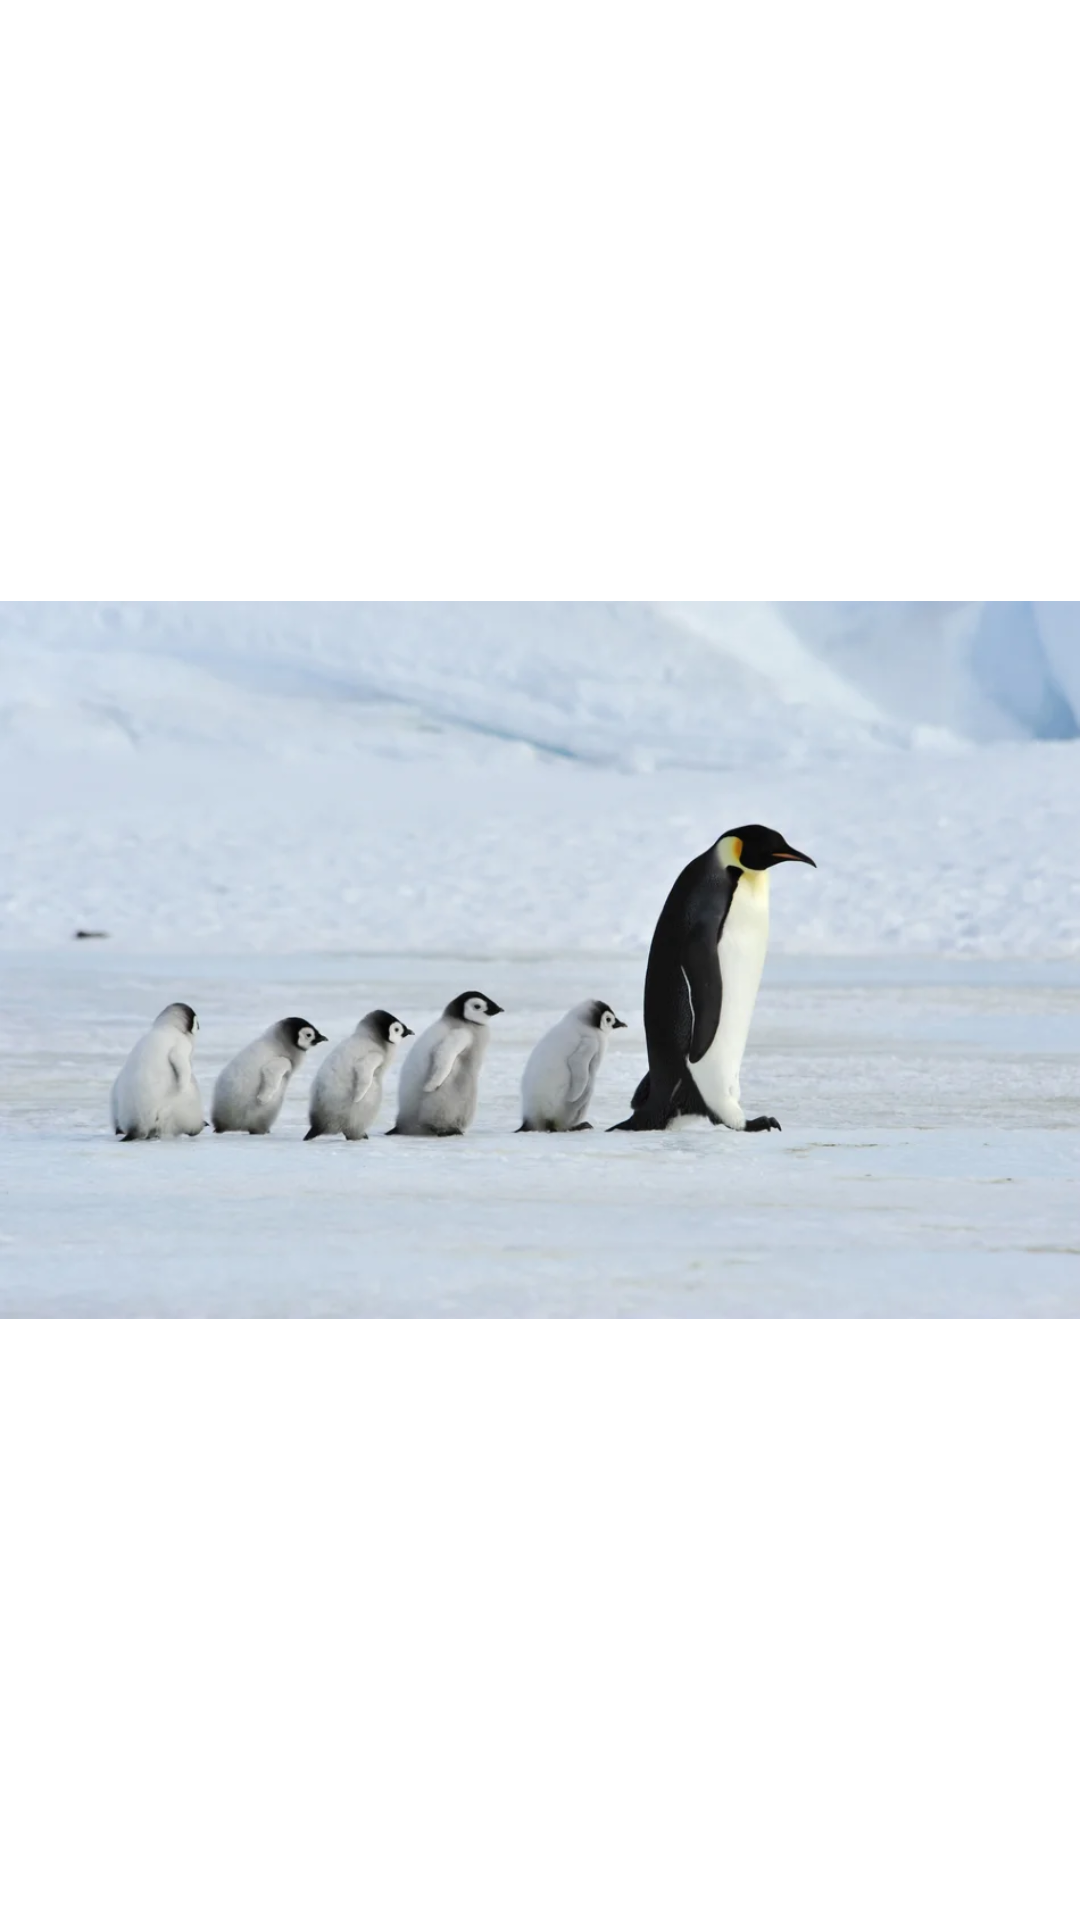

This screen was rendered from an Android layout file. Write that file and the resources it references.
<!-- AndroidManifest.xml: application theme Theme.Ghada_homework -->
<!-- res/layout/activity_picture.xml -->
<?xml version="1.0" encoding="utf-8"?>
<androidx.constraintlayout.widget.ConstraintLayout xmlns:android="http://schemas.android.com/apk/res/android"
    xmlns:app="http://schemas.android.com/apk/res-auto"
    xmlns:tools="http://schemas.android.com/tools"
    android:layout_width="match_parent"
    android:layout_height="match_parent"
    tools:context=".picture">

    <ImageView
        android:id="@+id/imageView2"
        android:layout_width="wrap_content"
        android:layout_height="wrap_content"
        app:layout_constraintBottom_toBottomOf="parent"
        app:layout_constraintEnd_toEndOf="parent"
        app:layout_constraintHorizontal_bias="0.5"
        app:layout_constraintStart_toStartOf="parent"
        app:layout_constraintTop_toTopOf="parent"
        app:srcCompat="@drawable/penguin" />
</androidx.constraintlayout.widget.ConstraintLayout>
<!-- resources referenced by this layout -->
<resources>
  <!-- drawable penguin: png bitmap (drawable, 26574 bytes) -->
  <style name="Theme.Ghada_homework" parent="Theme.MaterialComponents.DayNight.DarkActionBar">
          
          <item name="colorPrimary">@color/purple_500</item>
          <item name="colorPrimaryVariant">@color/purple_700</item>
          <item name="colorOnPrimary">@color/white</item>
          
          <item name="colorSecondary">@color/teal_200</item>
          <item name="colorSecondaryVariant">@color/teal_700</item>
          <item name="colorOnSecondary">@color/black</item>
          
          <item name="android:statusBarColor" tools:targetApi="l">?attr/colorPrimaryVariant</item>
          
      </style>
  <!-- not gathered from this repository: default colours our renderer supplied (Android Studio template values) -->
  <color name="purple_500">#FF6200EE</color>
  <color name="purple_700">#FF3700B3</color>
  <color name="teal_200">#FF03DAC5</color>
  <color name="teal_700">#FF018786</color>
  <color name="black">#FF000000</color>
  <color name="white">#FFFFFFFF</color>
</resources>
